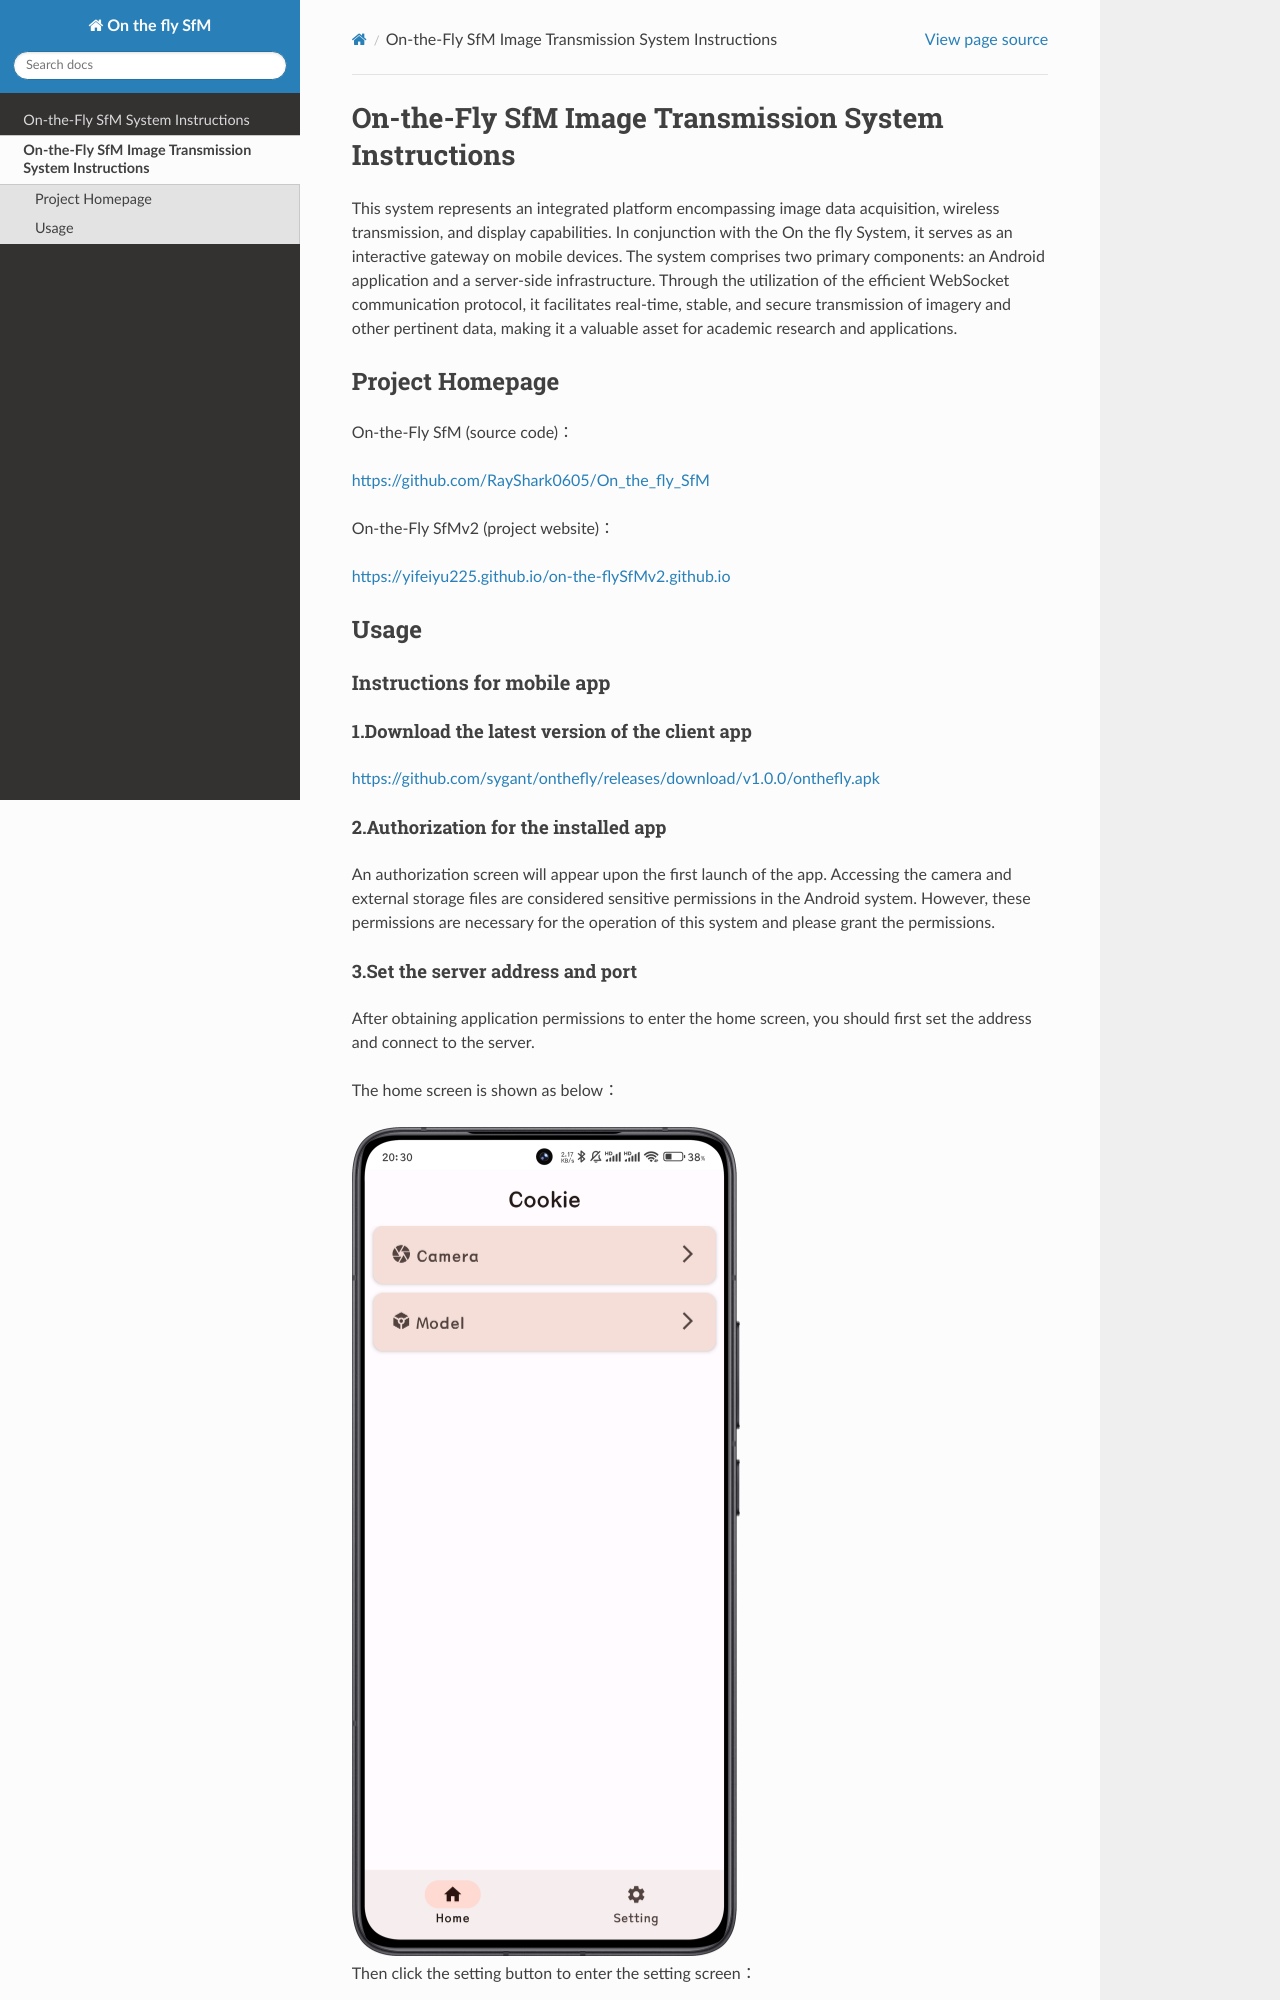

repository: sygant/onthefly · page: SfMClienten.html · generator: sphinx

## On-the-Fly SfM Image Transmission System Instructions

This system represents an integrated platform encompassing image data acquisition, wireless transmission, and display capabilities. In conjunction with the On the fly System, it serves as an interactive gateway on mobile devices. The system comprises two primary components: an Android application and a server-side infrastructure. Through the utilization of the efficient WebSocket communication protocol, it facilitates real-time, stable, and secure transmission of imagery and other pertinent data, making it a valuable asset for academic research and applications.

### Project Homepage

On-the-Fly SfM (source code)：

<https://github.com/RayShark0605/On_the_fly_SfM>

On-the-Fly SfMv2 (project website)：

<https://yifeiyu225.github.io/on-the-flySfMv2.github.io>



### Usage



#### Instructions for mobile app

##### 1.Download the latest version of the client app

<https://github.com/sygant/onthefly/releases/download/v1.0.0/onthefly.apk>
